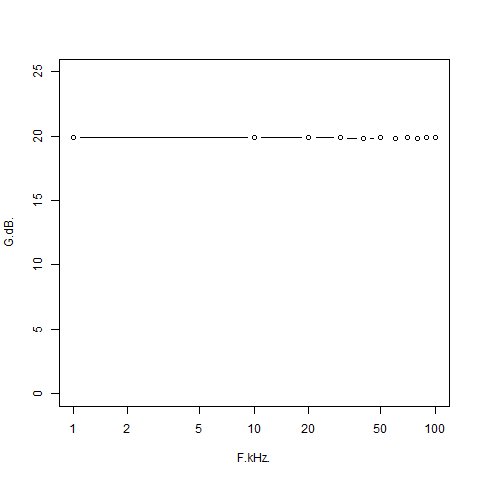

The data file committed next to this chart (first rows):
F[kHz], G[dB]
1, 19.88
10, 19.87
20, 19.87
30, 19.87
40, 19.86
50, 19.87
59.98, 19.86
70.04, 19.87
79.91, 19.87
89.97, 19.87
100, 19.87
